Image classification data set "data" (marcelln2/VolcanoFinder on GitHub). Class labels (2): not volcanoes, volcanoes.

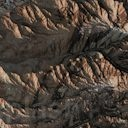
Label: not volcanoes

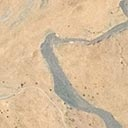
Label: volcanoes

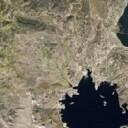
Label: not volcanoes

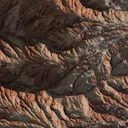
Label: not volcanoes

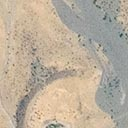
Label: volcanoes

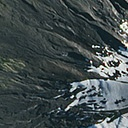
Label: volcanoes
